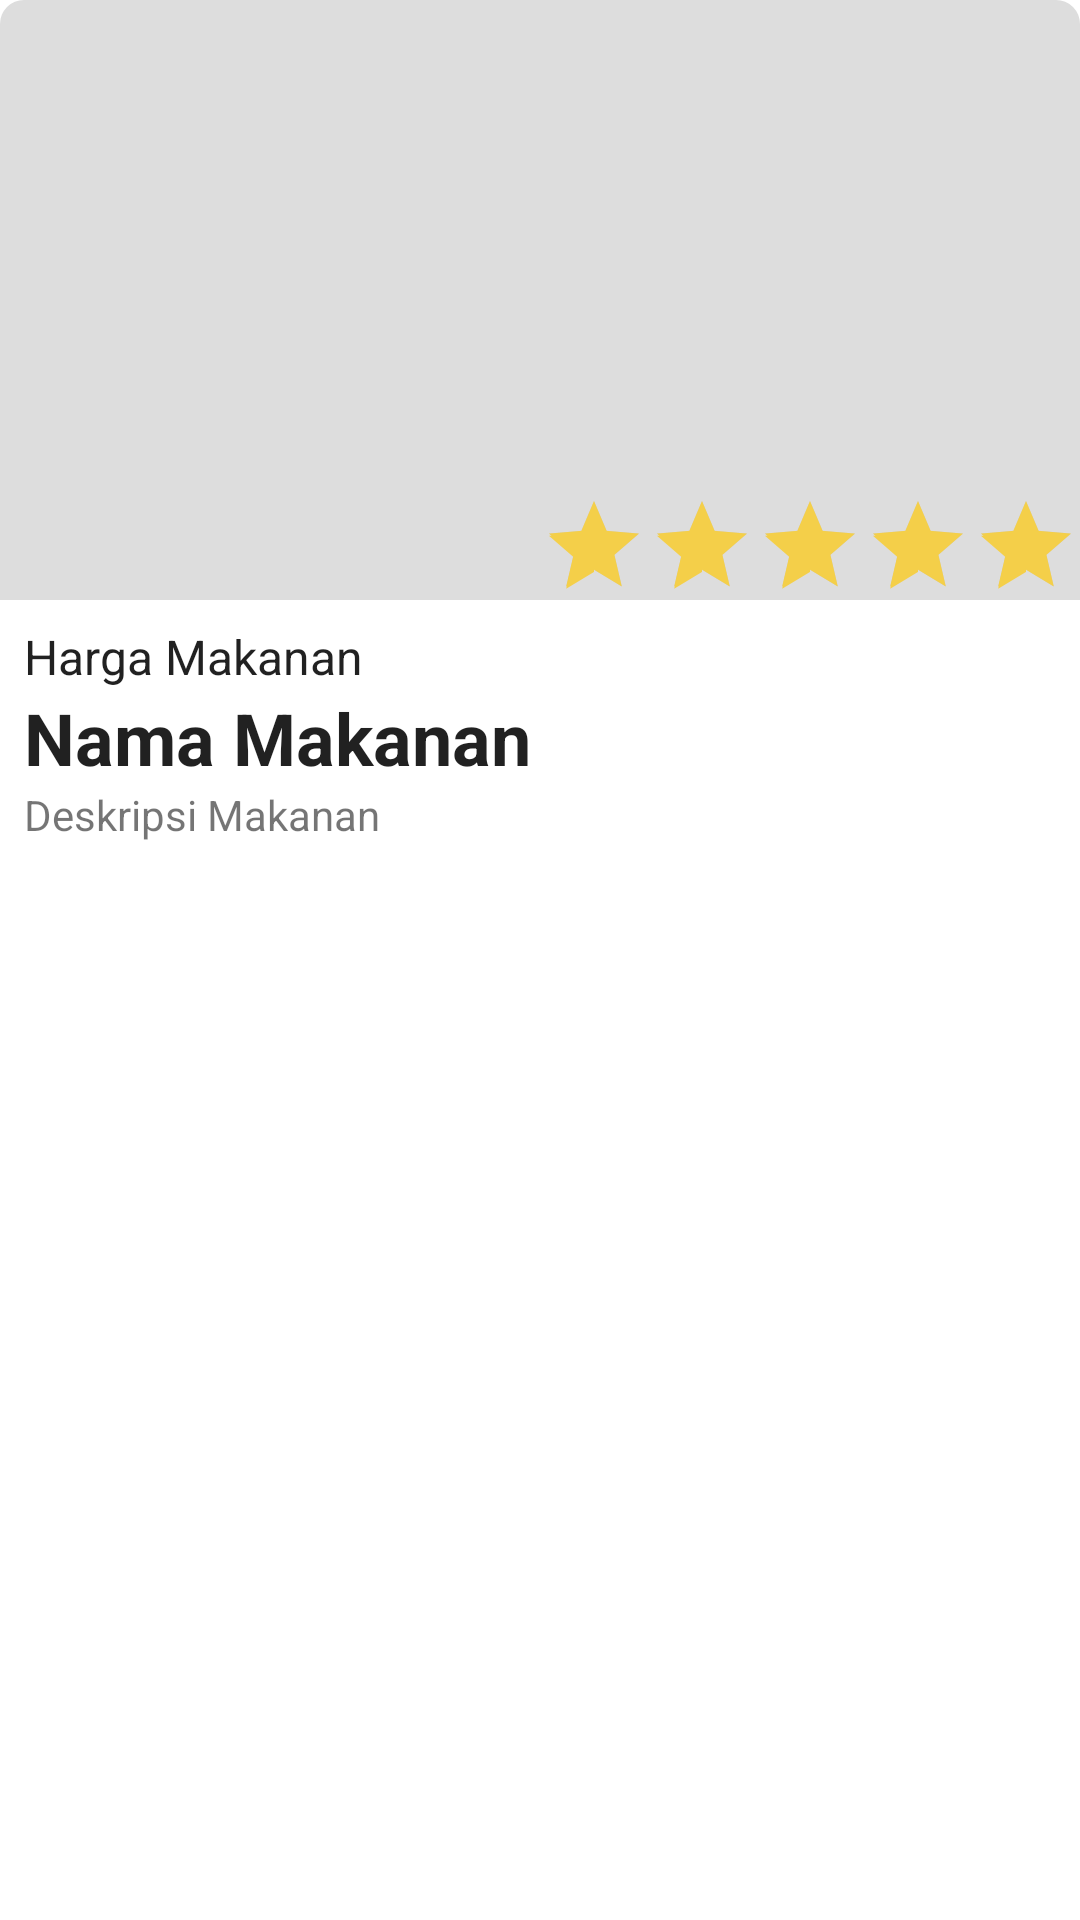

This screen was rendered from an Android layout file. Write that file and the resources it references.
<!-- AndroidManifest.xml: application theme AppTheme -->
<!-- res/layout/activity_detail_makanan.xml -->
<?xml version="1.0" encoding="utf-8"?>
<androidx.coordinatorlayout.widget.CoordinatorLayout xmlns:android="http://schemas.android.com/apk/res/android"
    xmlns:tools="http://schemas.android.com/tools"
    android:layout_width="match_parent"
    android:layout_height="match_parent"
    tools:context=".ui.DetailMakananActivity">

    <include layout="@layout/content_detail_makanan" />

</androidx.coordinatorlayout.widget.CoordinatorLayout>
<!-- res/layout/content_detail_makanan.xml (included above) -->
<?xml version="1.0" encoding="utf-8"?>
<androidx.constraintlayout.widget.ConstraintLayout xmlns:android="http://schemas.android.com/apk/res/android"
    xmlns:app="http://schemas.android.com/apk/res-auto"
    xmlns:tools="http://schemas.android.com/tools"
    android:layout_width="match_parent"
    android:layout_height="match_parent"
    app:layout_behavior="@string/appbar_scrolling_view_behavior"
    tools:context=".ui.DetailMakananActivity"
    tools:showIn="@layout/activity_detail_makanan">

    <androidx.appcompat.widget.AppCompatImageView
        android:id="@+id/gambarMakanan"
        android:layout_width="match_parent"
        android:layout_height="200dp"
        android:contentDescription="@string/app_name"
        android:src="@drawable/background_makanan"
        app:layout_constraintTop_toTopOf="parent"
        app:layout_constraintLeft_toLeftOf="parent"
        app:layout_constraintRight_toRightOf="parent"/>

    <View
        android:layout_width="match_parent"
        android:layout_height="2dp"
        android:background="@drawable/shadow_toolbar"
        app:layout_constraintLeft_toLeftOf="parent"
        app:layout_constraintRight_toRightOf="parent"
        app:layout_constraintTop_toBottomOf="@id/gambarMakanan"/>

    <View
        android:id="@+id/backHome"
        android:layout_width="24dp"
        android:layout_height="24dp"
        android:layout_margin="16dp"
        android:background="@drawable/ic_cancel_white_24dp"
        app:layout_constraintTop_toTopOf="@id/gambarMakanan"
        app:layout_constraintLeft_toLeftOf="parent"/>

    <androidx.appcompat.widget.AppCompatRatingBar
        android:id="@+id/ratingMakanan"
        style="@style/Widget.AppCompat.RatingBar.Indicator"
        android:layout_width="wrap_content"
        android:layout_height="wrap_content"
        android:numStars="5"
        android:rating="5"
        android:theme="@style/RatingBar"
        app:layout_constraintRight_toRightOf="parent"
        app:layout_constraintBottom_toBottomOf="@id/gambarMakanan"/>

    <ScrollView
        android:layout_width="match_parent"
        android:layout_height="0dp"
        android:fillViewport="true"
        app:layout_constraintTop_toBottomOf="@id/gambarMakanan"
        app:layout_constraintLeft_toLeftOf="parent"
        app:layout_constraintRight_toRightOf="parent"
        app:layout_constraintBottom_toBottomOf="parent">

        <androidx.appcompat.widget.LinearLayoutCompat
            android:layout_width="match_parent"
            android:layout_height="wrap_content"
            android:orientation="vertical"
            android:padding="8dp">

            <androidx.appcompat.widget.AppCompatTextView
                android:id="@+id/hargaMakanan"
                android:layout_width="wrap_content"
                android:layout_height="wrap_content"
                android:text="@string/hint_harga_makanan"
                android:maxLines="1"
                android:lines="1"
                style="@style/TextAppearance.AppCompat.Menu"/>

            <androidx.appcompat.widget.AppCompatTextView
                android:id="@+id/titleMakanan"
                android:layout_width="match_parent"
                android:layout_height="wrap_content"
                android:text="@string/hint_nama_makanan"
                android:maxLines="1"
                android:lines="1"
                android:ellipsize="end"
                android:textStyle="bold"
                style="@style/TextAppearance.AppCompat.Headline" />

            <androidx.appcompat.widget.AppCompatTextView
                android:id="@+id/deskripsiMakanan"
                android:layout_width="match_parent"
                android:layout_height="wrap_content"
                android:text="@string/hint_deskripsi_makanan"
                style="@style/TextAppearance.AppCompat.Small"/>

        </androidx.appcompat.widget.LinearLayoutCompat>

    </ScrollView>

</androidx.constraintlayout.widget.ConstraintLayout>
<!-- resources referenced by this layout -->
<resources>
  <!-- drawable background_makanan (drawable) -->
  <?xml version="1.0" encoding="utf-8"?>
  <shape xmlns:android="http://schemas.android.com/apk/res/android"
      android:shape="rectangle">
  
      <corners
          android:topLeftRadius="8dp"
          android:topRightRadius="8dp" />
  
      <padding android:top="8dp" />
  
      <solid android:color="#dddddd" />
  
  </shape>
  <string name="app_name">Makanan Khas Indonesia</string>
  <string name="hint_deskripsi_makanan">Deskripsi Makanan</string>
  <string name="hint_harga_makanan">Harga Makanan</string>
  <string name="hint_nama_makanan">Nama Makanan</string>
  <style name="RatingBar" parent="Theme.AppCompat">
          <item name="colorControlNormal">@android:color/darker_gray</item>
          <item name="colorControlActivated">@color/colorRatingActive</item>
          <item name="colorControlHighlight">@color/colorRatingActive</item>
          <item name="android:layout_margin">0dp</item>
          <item name="android:padding">0dp</item>
          <item name="android:minHeight">10dip</item>
          <item name="android:maxHeight">10dip</item>
      </style>
  <style name="AppTheme" parent="Theme.AppCompat.Light.NoActionBar">
          
          
          <item name="colorPrimary">@color/blackPrimary</item>
          <item name="colorPrimaryDark">@color/greySecondary</item>
          <item name="colorAccent">@color/red</item>
  
          <item name="android:colorBackground">@color/colorWhite</item>
          <item name="android:textColorPrimary">@color/greyPrimary</item>
          <item name="android:textColorSecondary">@color/greySecondary</item>
  
          <item name="android:actionOverflowButtonStyle">@style/AppTheme.Overflow</item>
          <item name="android:windowContentTransitions">true</item>
          <item name="android:windowTranslucentStatus">true</item>
  
      </style>
  <color name="colorRatingActive">#F4CF49</color>
  <color name="blackPrimary">#2E2E2E</color>
  <color name="greySecondary">#8B000000</color>
  <color name="red">#F44336</color>
  <color name="colorWhite">#FFFFFF</color>
  <color name="greyPrimary">#DE000000</color>
  <style name="AppTheme.Overflow" parent="Base.Widget.AppCompat.ActionButton.Overflow">
          <item name="android:padding">0dp</item>
          <item name="android:tint">@android:color/white</item>
      </style>
</resources>
